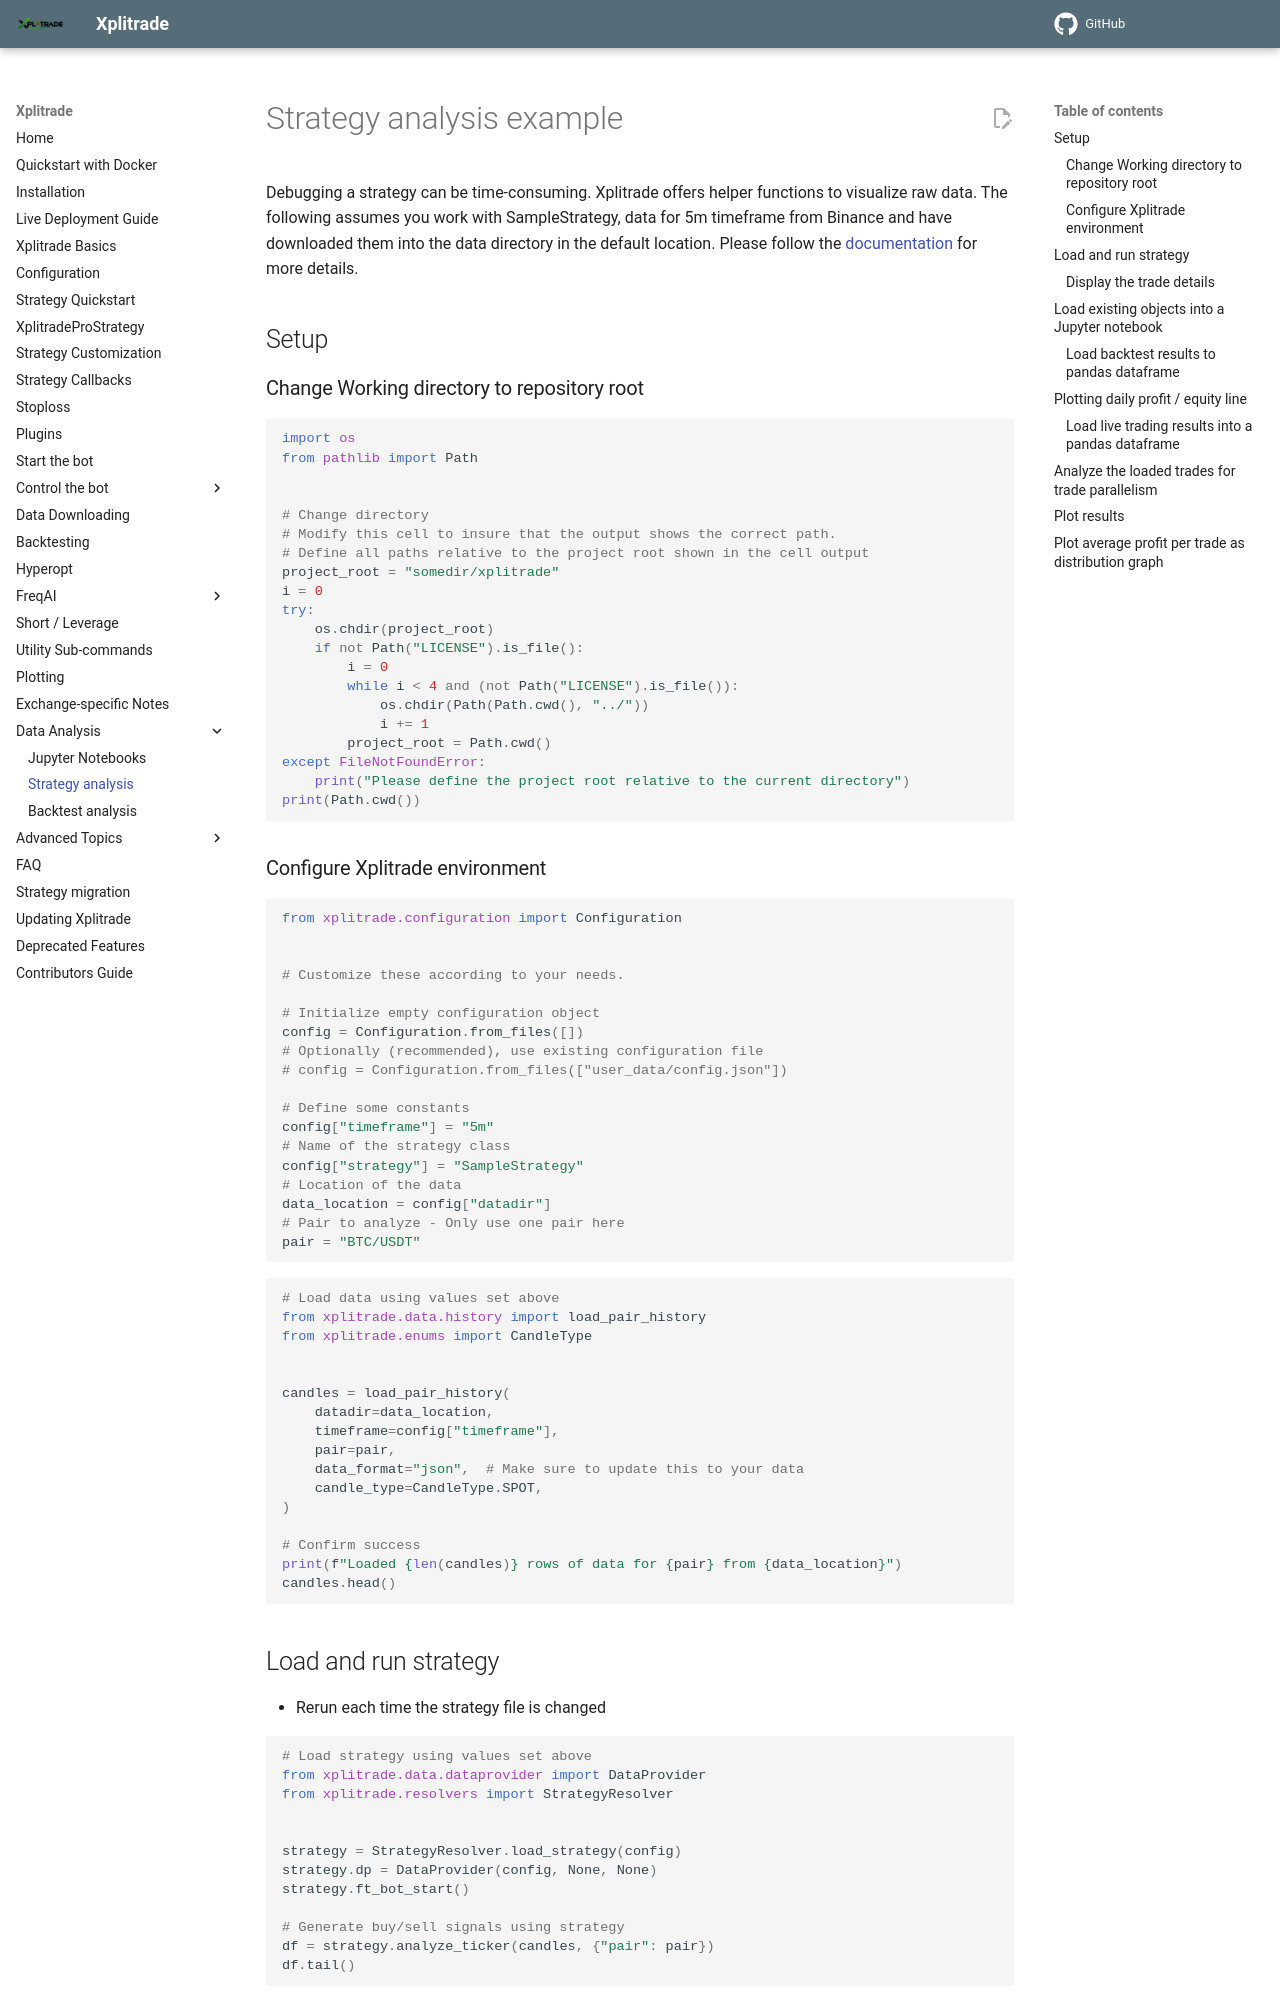

repository: t-boye/xplitrade · page: en/master/strategy_analysis_example/index.html · generator: mkdocs

# Strategy analysis example

Debugging a strategy can be time-consuming. Xplitrade offers helper functions to visualize raw data.
The following assumes you work with SampleStrategy, data for 5m timeframe from Binance and have downloaded them into the data directory in the default location.
Please follow the [documentation](https://www.Xplitrade.io/en/stable/data-download/) for more details.

## Setup

### Change Working directory to repository root


```python
import os
from pathlib import Path


# Change directory
# Modify this cell to insure that the output shows the correct path.
# Define all paths relative to the project root shown in the cell output
project_root = "somedir/xplitrade"
i = 0
try:
    os.chdir(project_root)
    if not Path("LICENSE").is_file():
        i = 0
        while i < 4 and (not Path("LICENSE").is_file()):
            os.chdir(Path(Path.cwd(), "../"))
            i += 1
        project_root = Path.cwd()
except FileNotFoundError:
    print("Please define the project root relative to the current directory")
print(Path.cwd())
```

### Configure Xplitrade environment


```python
from xplitrade.configuration import Configuration


# Customize these according to your needs.

# Initialize empty configuration object
config = Configuration.from_files([])
# Optionally (recommended), use existing configuration file
# config = Configuration.from_files(["user_data/config.json"])

# Define some constants
config["timeframe"] = "5m"
# Name of the strategy class
config["strategy"] = "SampleStrategy"
# Location of the data
data_location = config["datadir"]
# Pair to analyze - Only use one pair here
pair = "BTC/USDT"
```


```python
# Load data using values set above
from xplitrade.data.history import load_pair_history
from xplitrade.enums import CandleType


candles = load_pair_history(
    datadir=data_location,
    timeframe=config["timeframe"],
    pair=pair,
    data_format="json",  # Make sure to update this to your data
    candle_type=CandleType.SPOT,
)

# Confirm success
print(f"Loaded {len(candles)} rows of data for {pair} from {data_location}")
candles.head()
```

## Load and run strategy
* Rerun each time the strategy file is changed


```python
# Load strategy using values set above
from xplitrade.data.dataprovider import DataProvider
from xplitrade.resolvers import StrategyResolver


strategy = StrategyResolver.load_strategy(config)
strategy.dp = DataProvider(config, None, None)
strategy.ft_bot_start()

# Generate buy/sell signals using strategy
df = strategy.analyze_ticker(candles, {"pair": pair})
df.tail()
```
